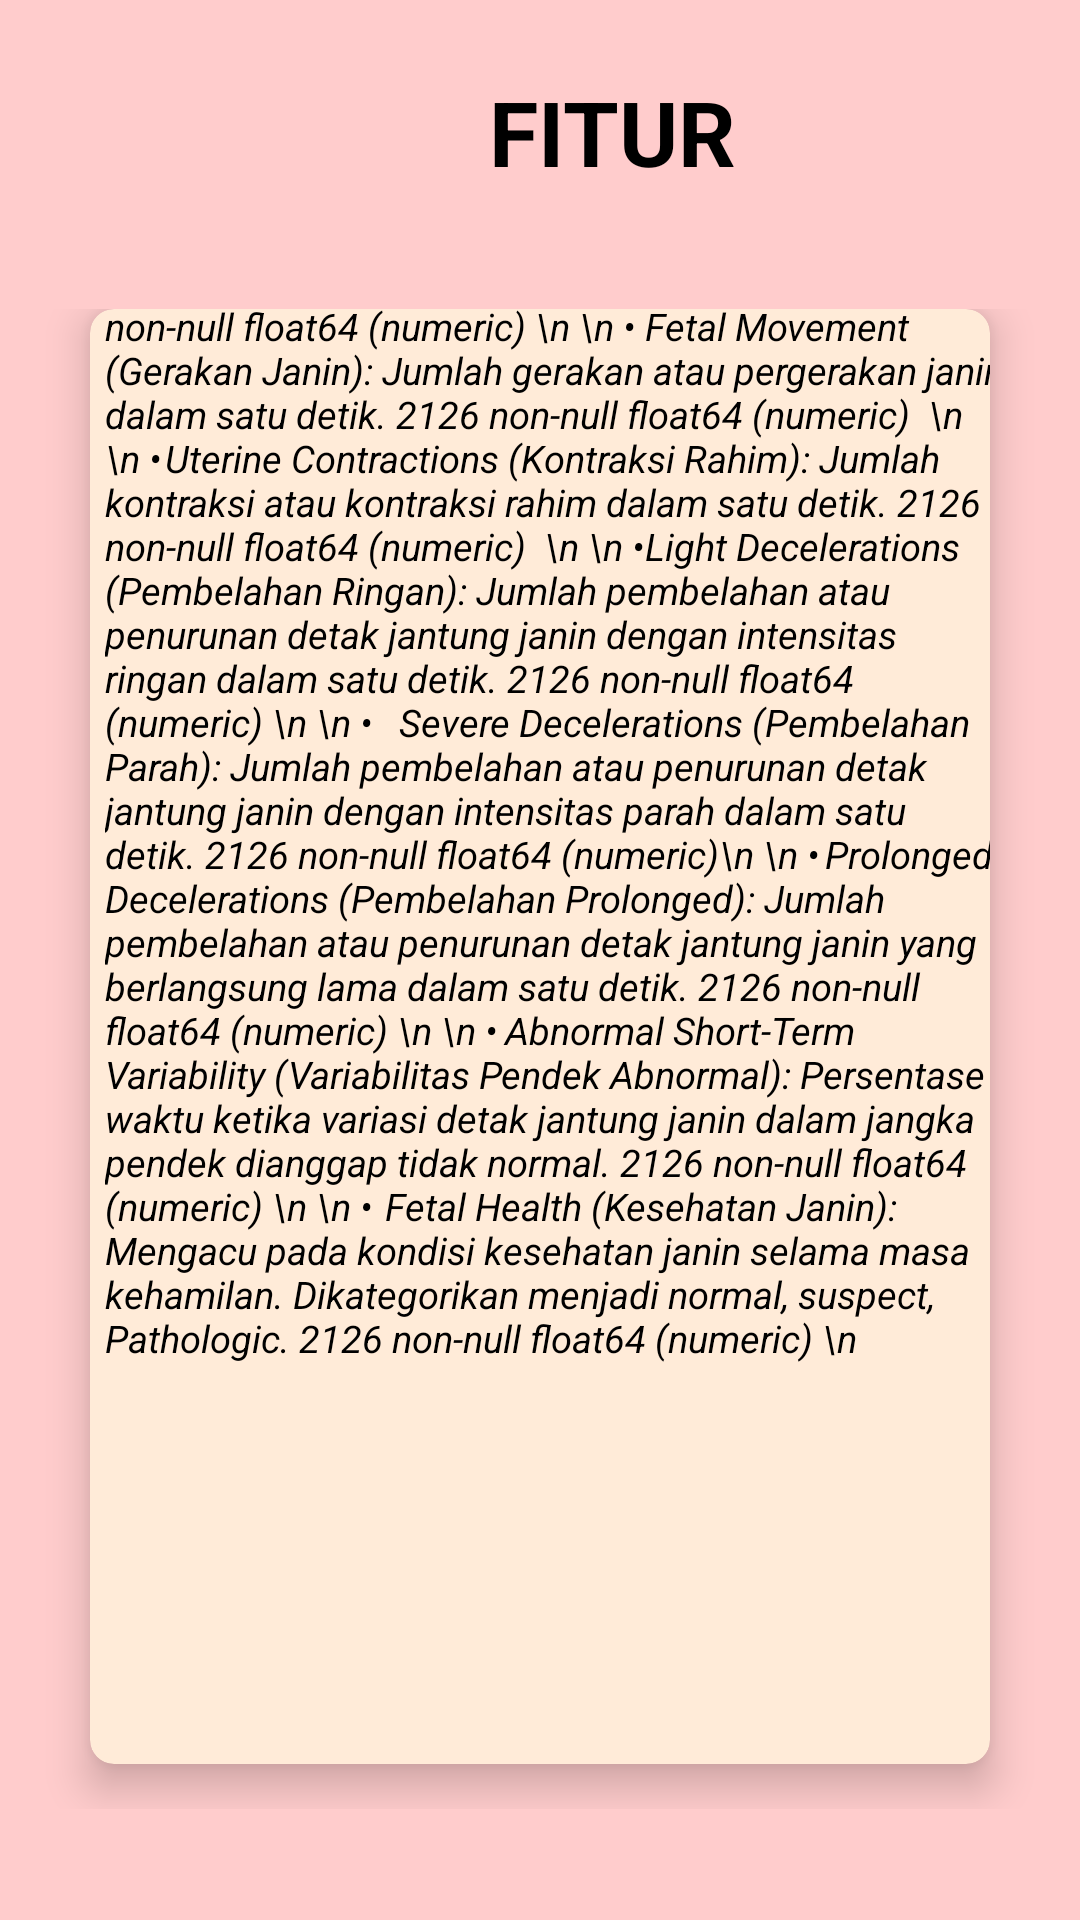

Layout XML and referenced resources for this Android screen:
<!-- AndroidManifest.xml: application theme Theme.FetalLength -->
<!-- res/layout/activity_fitur.xml -->
<?xml version="1.0" encoding="utf-8"?>
<androidx.constraintlayout.widget.ConstraintLayout xmlns:android="http://schemas.android.com/apk/res/android"
    xmlns:app="http://schemas.android.com/apk/res-auto"
    xmlns:tools="http://schemas.android.com/tools"
    android:layout_width="match_parent"
    android:layout_height="match_parent"
    android:background="@color/cream2"
    tools:context=".FiturActivity">

    <LinearLayout
        android:layout_width="match_parent"
        android:layout_height="match_parent"
        android:background="@color/cream2"
        android:orientation="vertical"
        android:weightSum="10"
        app:layout_constraintBaseline_toBaselineOf="parent">

        <RelativeLayout
            android:layout_width="408dp"
            android:layout_height="0dp"
            android:layout_weight="2">

            <ImageButton
                android:id="@+id/btnBack"
                android:layout_width="100dp"
                android:layout_height="200dp"
                android:background="?attr/selectableItemBackgroundBorderless"
                android:src="@drawable/ic_back" />

            <TextView
                android:layout_width="500dp"
                android:layout_height="150dp"
                android:text="FITUR"
                android:textStyle="bold"
                android:textAlignment="center"
                android:gravity="center"
                android:textColor="@color/black"
                android:textSize="30sp"/>

        </RelativeLayout>


        <GridLayout
            android:layout_width="match_parent"
            android:layout_height="200dp"
            android:layout_weight="7.5"
            android:columnCount="1"
            android:rowCount="3"
            android:alignmentMode="alignMargins"
            android:columnOrderPreserved="false"
            android:padding="15dp">

            <androidx.cardview.widget.CardView
                app:cardBackgroundColor="@color/cream3"
                android:layout_width="0dp"
                android:layout_height="40dp"
                android:layout_columnWeight="1"
                android:layout_rowWeight="1"
                android:layout_marginBottom="15dp"
                android:layout_marginLeft="15dp"
                android:layout_marginRight="15dp"
                app:cardElevation="8dp"
                app:cardCornerRadius="8dp">

                <LinearLayout
                    android:layout_width="330dp"
                    android:layout_height="600dp"
                    android:layout_gravity="center_horizontal|center_vertical"
                    android:layout_margin="15dp"
                    android:orientation="vertical">


                    <TextView
                        android:layout_width="300dp"
                        android:layout_height="544dp"
                        android:layout_gravity="center_horizontal"
                        android:layout_marginLeft="25dp"
                        android:layout_marginTop="25dp"
                        android:layout_marginRight="20dp"
                        android:layout_marginBottom="100dp"
                        android:text="
•	Accelerations (Akselerasi): Jumlah detak jantung janin mengalami peningkatan dalam satu detik. 2126 non-null float64 (numeric) \n
\n
•	Fetal Movement (Gerakan Janin): Jumlah gerakan atau pergerakan janin dalam satu detik. 2126 non-null float64 (numeric)  \n
\n
•	Uterine Contractions (Kontraksi Rahim): Jumlah kontraksi atau kontraksi rahim dalam satu detik. 2126 non-null float64 (numeric)  \n
\n
•	Light Decelerations (Pembelahan Ringan): Jumlah pembelahan atau penurunan detak jantung janin dengan intensitas ringan dalam satu detik. 2126 non-null float64 (numeric) \n
\n
•   Severe Decelerations (Pembelahan Parah): Jumlah pembelahan atau penurunan detak jantung janin dengan intensitas parah dalam satu detik. 2126 non-null float64 (numeric)\n
\n
•	Prolonged Decelerations (Pembelahan Prolonged): Jumlah pembelahan atau penurunan detak jantung janin yang berlangsung lama dalam satu detik. 2126 non-null float64 (numeric) \n
\n
•	Abnormal Short-Term Variability (Variabilitas Pendek Abnormal): Persentase waktu ketika variasi detak jantung janin dalam jangka pendek dianggap tidak normal. 2126 non-null float64 (numeric) \n
\n
•	Fetal Health (Kesehatan Janin): Mengacu pada kondisi kesehatan janin selama masa kehamilan. Dikategorikan menjadi normal, suspect, Pathologic. 2126 non-null float64 (numeric) \n
"
                        android:textColor="@color/black"
                        android:textSize="12.5sp"
                        android:textStyle="italic">

                    </TextView>

                </LinearLayout>

            </androidx.cardview.widget.CardView>

        </GridLayout>

    </LinearLayout>

</androidx.constraintlayout.widget.ConstraintLayout>
<!-- resources referenced by this layout -->
<resources>
  <color name="black">#FF000000</color>
  <color name="cream2">#FFCCCC</color>
  <color name="cream3">#FFEBD8</color>
  <style name="Theme.FetalLength" parent="Base.Theme.FetalLength" />
  <style name="Base.Theme.FetalLength" parent="Theme.Material3.DayNight.NoActionBar">
          
          <item name="colorPrimary">@color/cream3</item>
          <item name="colorPrimaryVariant">@color/cream3</item>
          <item name="android:statusBarColor">@color/cream3</item>
          
      </style>
</resources>
